Image classification data set "Green-Coffee-Bean-Defects-Classification" (youralfa/Green-Coffee-Bean-Defects-Classification on GitHub). Class labels (17): broken or chipped or cut, dried cherry pod, floater, foreign matter, full black, full sour, fungus damaged, hull or husk, immature or unripe, parchment or pergamino, partial black, partial sour, severe insect damage, shell, slight insect damage, specialty, withered.

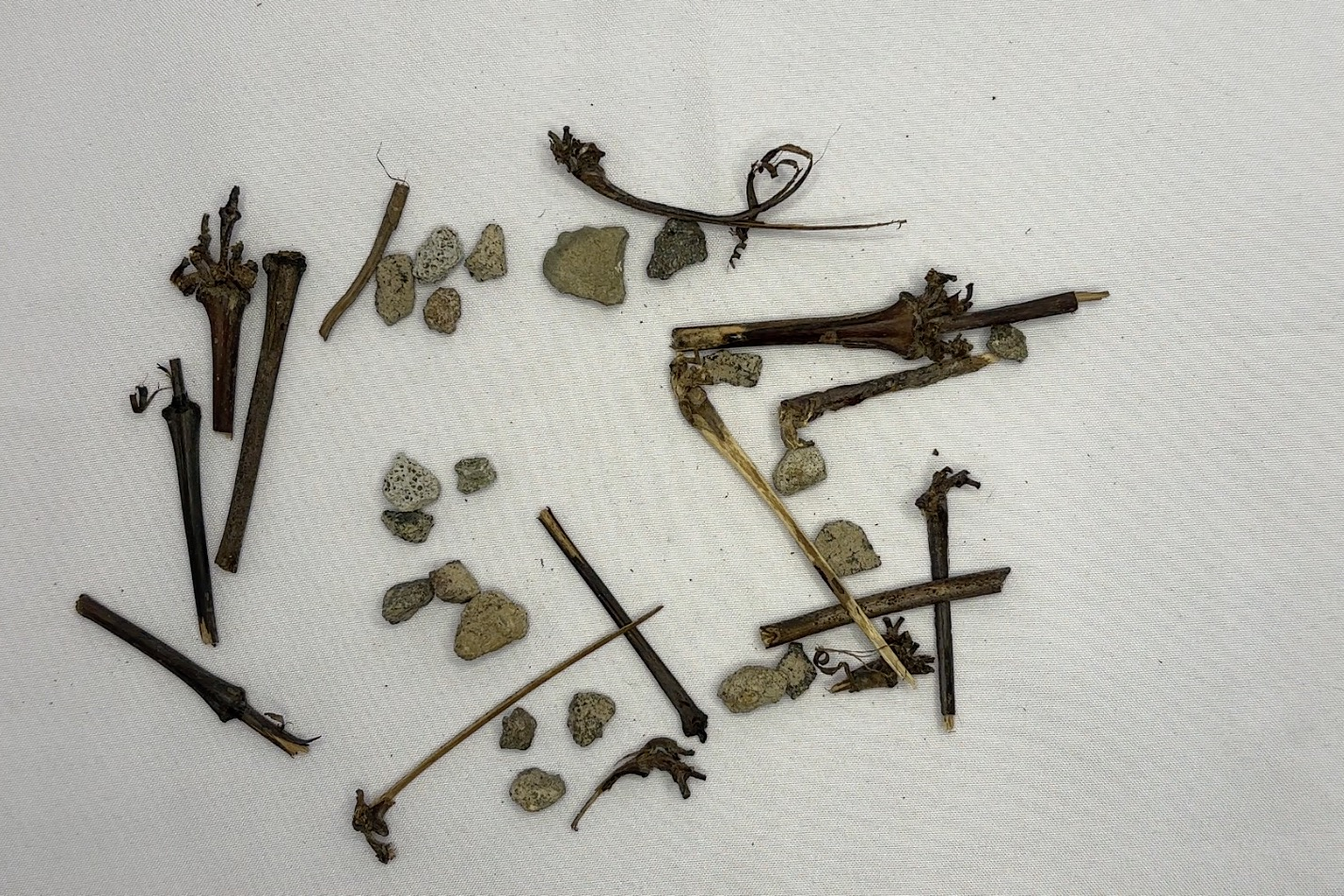
Label: foreign matter

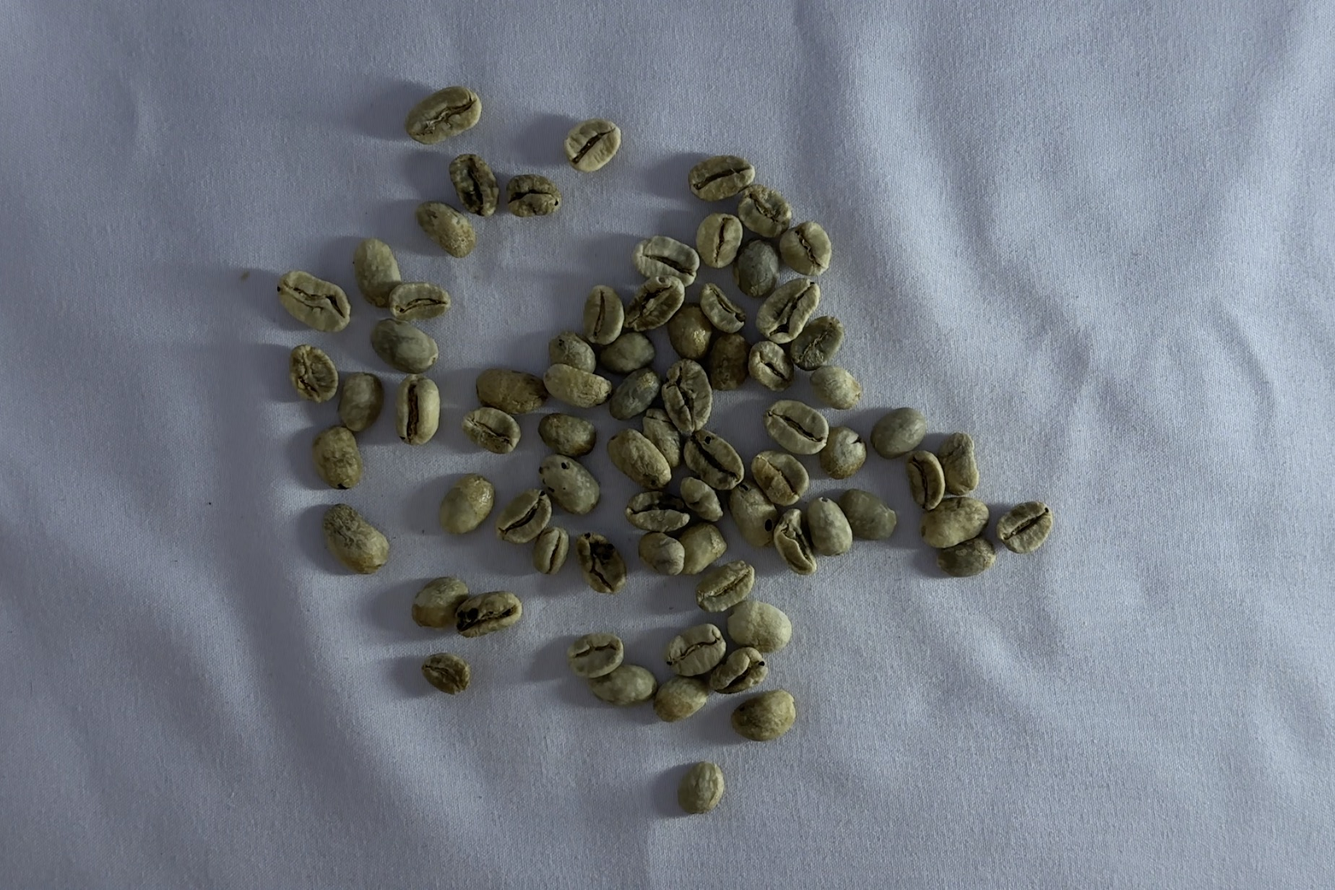
Label: floater

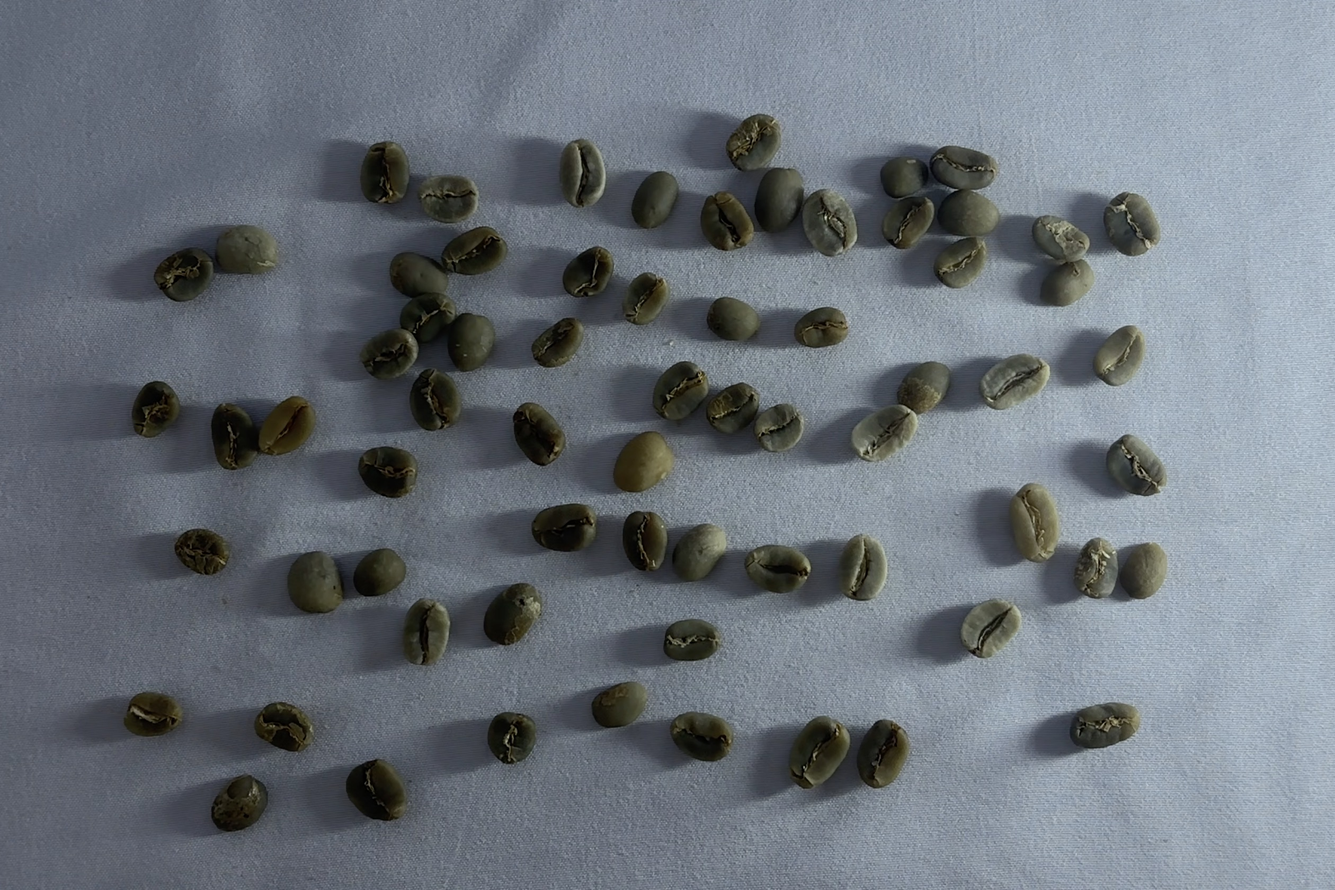
Label: specialty

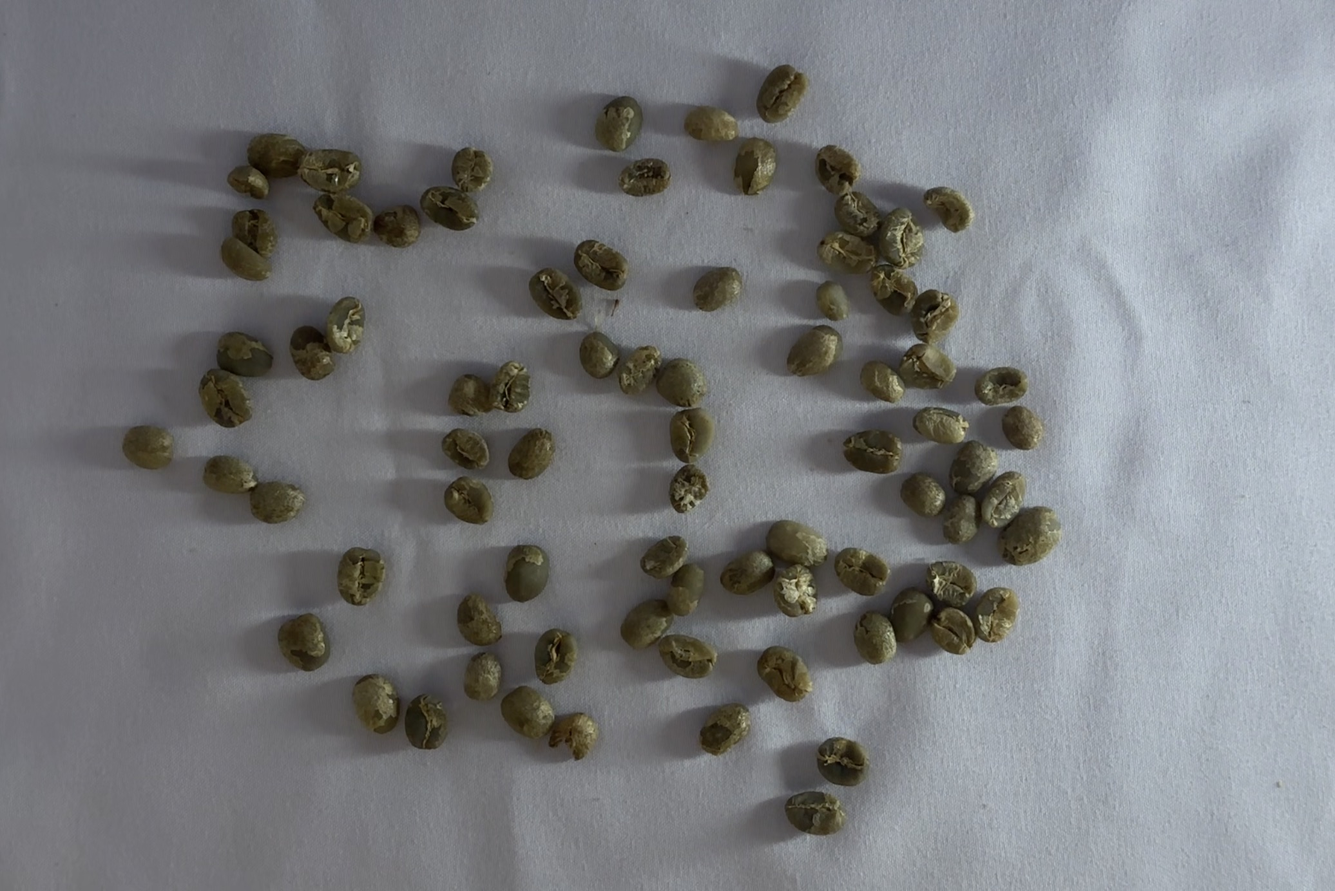
Label: immature or unripe

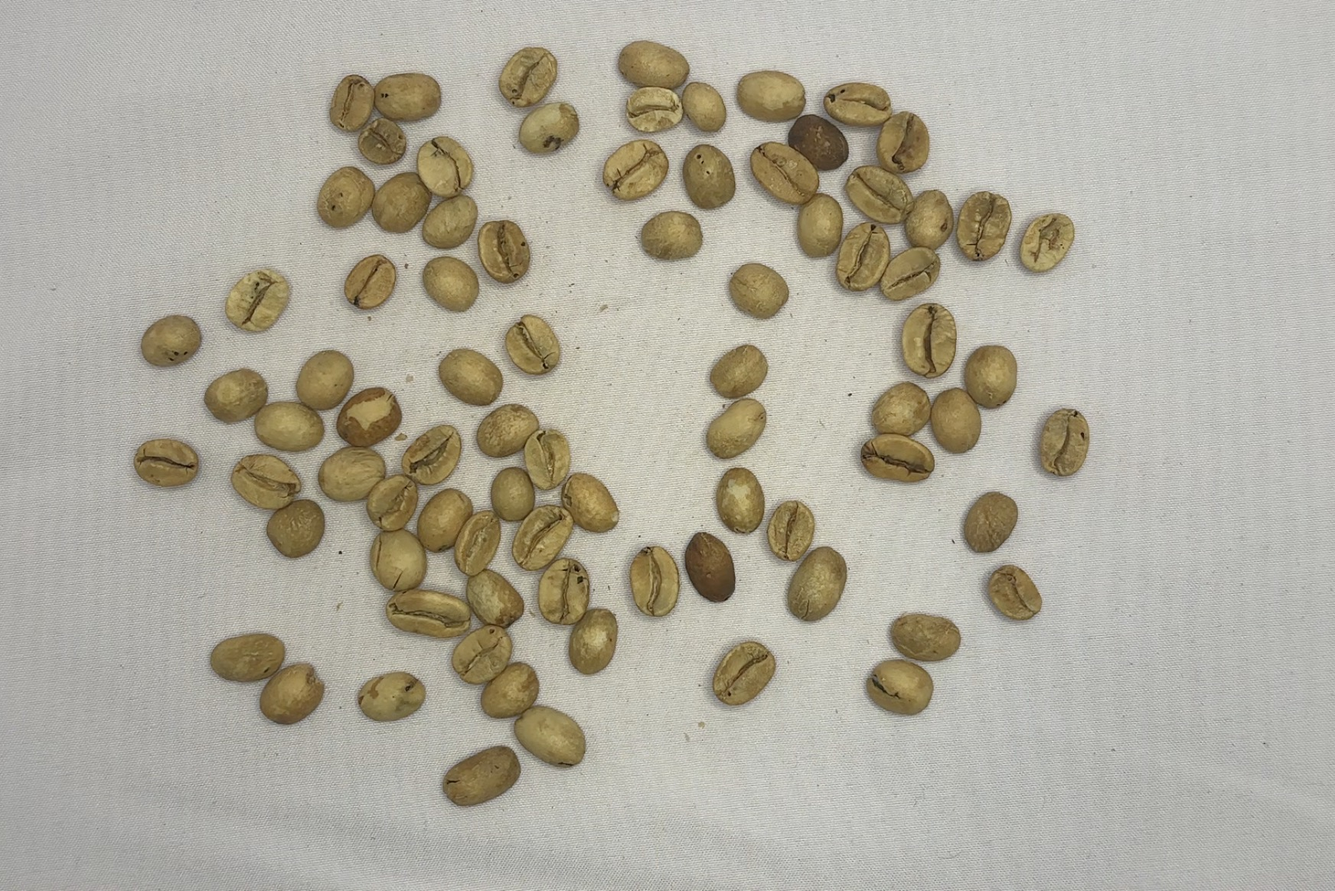
Label: partial sour

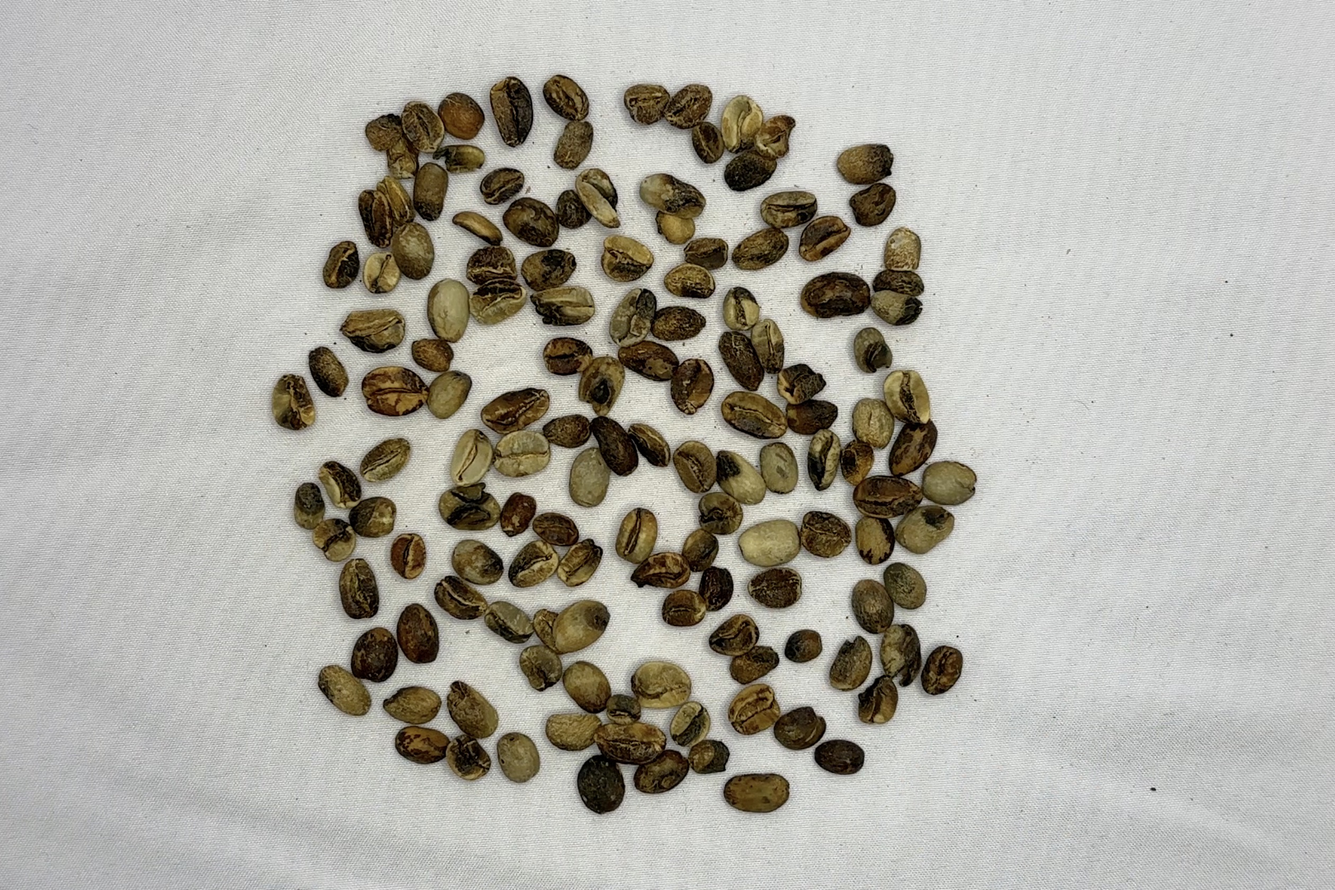
Label: partial black
